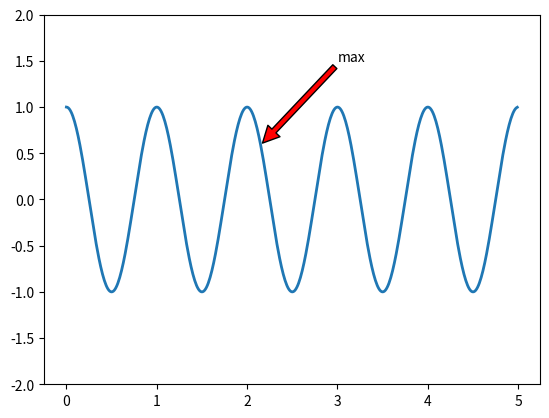

Write Python code to recreate this figure.
import numpy as np
import matplotlib.pyplot as plt

fig = plt.figure()
ax = fig.add_subplot(111)

t = np.arange(0.0, 5.0, 0.01)
s = np.cos(2*np.pi*t)
line, = ax.plot(t, s, lw=2)

ax.annotate('max', xy=(2.17, 0.61), xytext=(3, 1.5),
                arrowprops=dict(facecolor='red'))

ax.set_ylim(-2,2)
plt.show()
